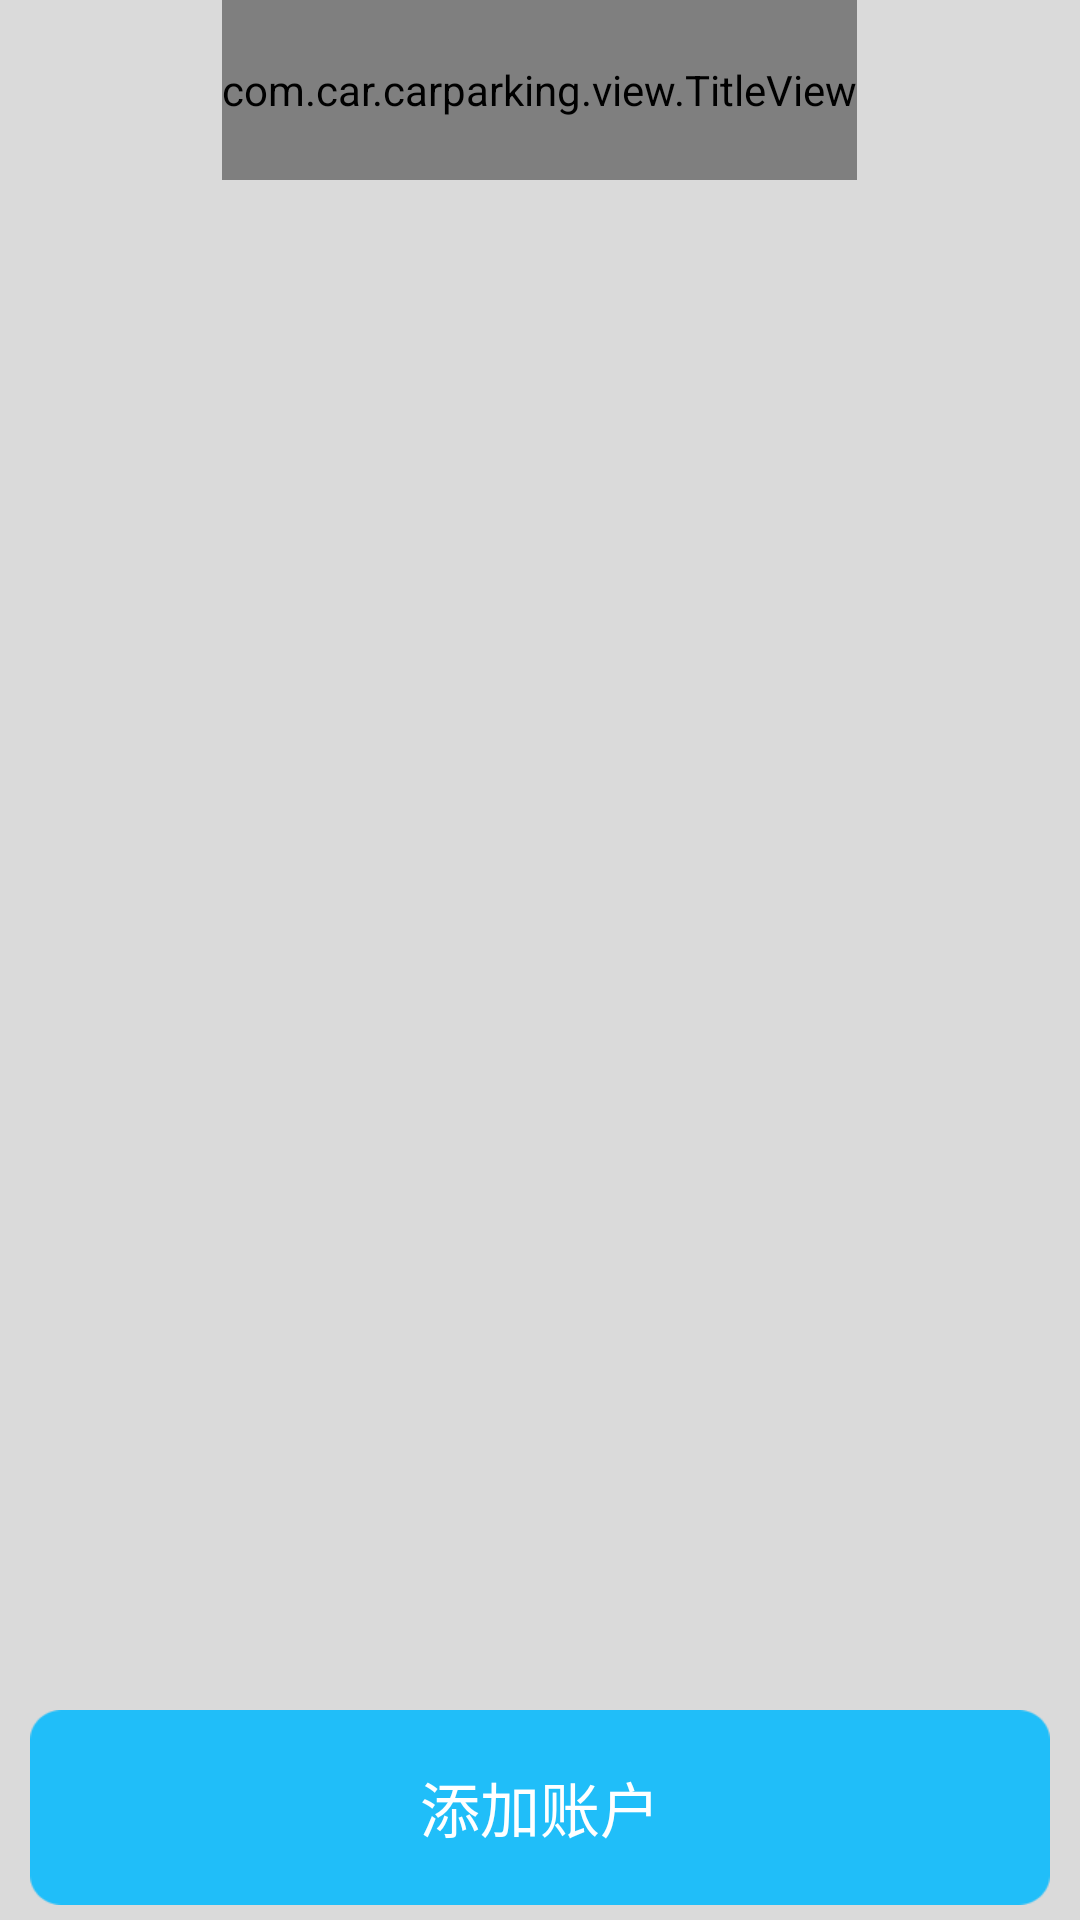

Produce the Android XML layout that renders to this screen, including the resource entries it uses.
<!-- AndroidManifest.xml: application theme android:Theme.NoTitleBar -->
<!-- res/layout/accountmanagement.xml -->
<?xml version="1.0" encoding="utf-8"?>


<LinearLayout xmlns:android="http://schemas.android.com/apk/res/android"
              android:orientation="vertical"
              android:layout_width="match_parent"
              android:layout_height="match_parent"
              android:background="@color/background">

    <view
            android:layout_width="wrap_content"
            android:layout_height="60dp"
            class="com.car.carparking.view.TitleView"
            android:id="@+id/titleview"
            android:layout_gravity="center_horizontal"/>

    <ListView
            android:layout_width="match_parent"
            android:layout_height="500dp"
            android:id="@+id/account_listview"
            android:layout_gravity="center_horizontal"
            android:divider="#ff20bef9"
            android:dividerHeight="1dp"
            android:layout_marginTop="5dp"/>

    <Button
            android:layout_width="wrap_content"
            android:layout_height="wrap_content"
            android:text="@string/add_accont"
            android:id="@+id/button_add_account"
            android:layout_gravity="center_horizontal"
            android:background="@drawable/buttonlarge"
            android:layout_marginLeft="10dp"
            android:layout_marginRight="10dp"
            android:layout_marginBottom="5dp"
            android:layout_marginTop="5dp"
            android:textSize="20sp"
            android:textColor="@color/color_white"
            />
</LinearLayout>
<!-- resources referenced by this layout -->
<resources>
  <color name="background">#ffdadada</color>
  <color name="color_white">#ffffffff</color>
  <!-- drawable buttonlarge: png bitmap (drawable, 3879 bytes) -->
  <string name="add_accont">添加账户</string>
</resources>
